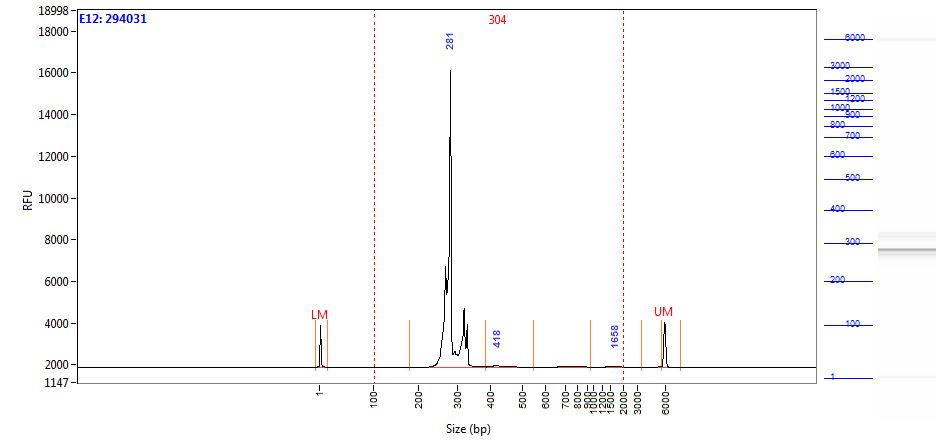

The file beside this chart, header and first rows:
Size (bp), Intensity
0.58, 2014
1.00, 1693
2.00, 1125
2.42, 603.8
2.84, 281
3.26, 134.9
3.68, 84.39
4.10, 71.40
4.52, 70.79
4.94, 70.19
5.36, 71.17
5.79, 71.19
6.21, 69.51
6.63, 65.80
7.05, 59.67
7.47, 51.07
7.89, 41.11
8.31, 31.73
8.73, 24.59
9.15, 20.10
9.57, 17.82
9.99, 17.04
10.41, 16.57
10.83, 15.43
11.25, 13.86
11.67, 13.14
12.09, 12.42
12.52, 10.91
12.94, 9.16
13.36, 7.80
13.78, 7.13
14.20, 6.54
14.62, 5.64
15.04, 5.01
15.46, 5.42
15.88, 6.49
16.30, 7.14
16.72, 7.18
17.14, 6.85
17.56, 6.26
17.98, 5.98
18.40, 6.22
18.82, 6.11
19.24, 6.00
19.67, 5.03
20.09, 4.74
20.51, 6.30
20.93, 8.60
21.35, 9.56
21.77, 9.06
22.19, 8.33
22.61, 7.64
23.03, 7.00
23.45, 6.80
23.87, 6.52
24.29, 5.27
24.71, 3.56
25.13, 2.61
25.55, 2.76
25.97, 3.09
... 1,938 more rows
